The GitHub repository jsjnrxx2001/LabVirtualPlant contains a labelled image folder "LabVirtualPlant" with 7 categories: batol gourd healthy, cashew healthy, corn healthy, lemon healthy, papaya healthy, tomato healthy, zucchini healthy. Examples follow, each with its label.

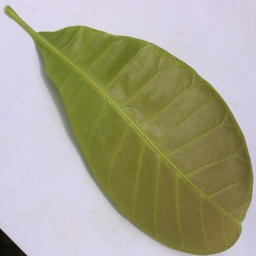
Label: cashew healthy

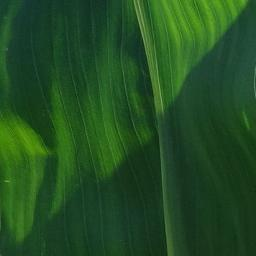
Label: corn healthy

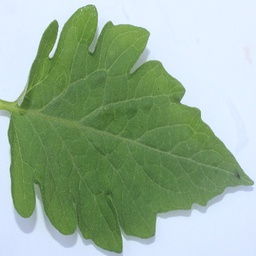
Label: tomato healthy

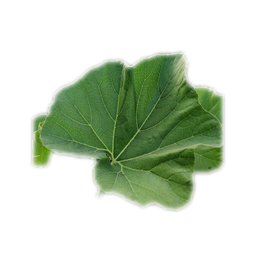
Label: batol gourd healthy

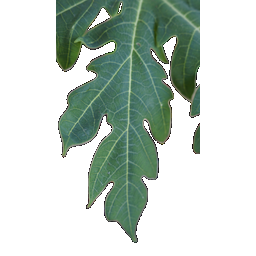
Label: papaya healthy

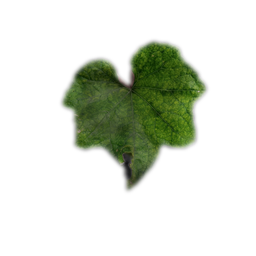
Label: zucchini healthy
